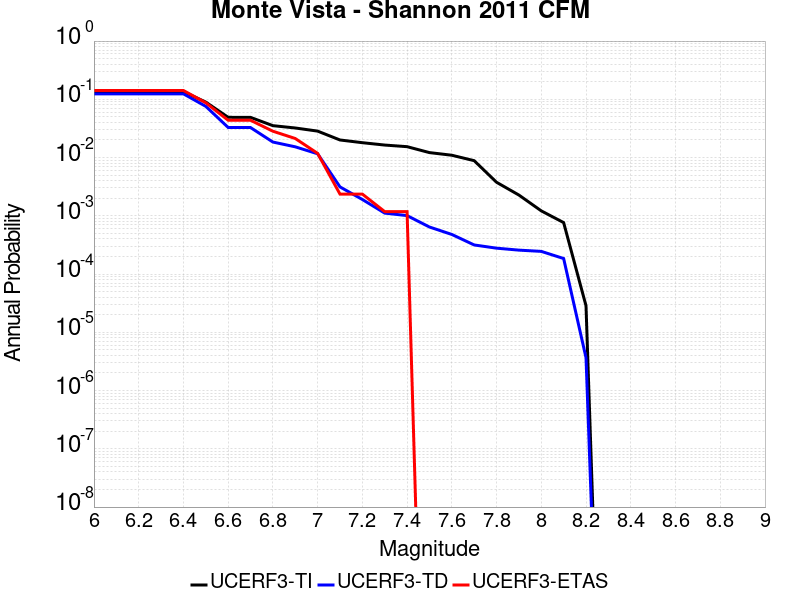

Data behind this chart, as committed beside it:
Magnitude, UCERF3-TI Prob, UCERF3-TD Prob, UCERF3-ETAS Prob
6.0, 0.1355, 0.1242, 0.1417
6.1, 0.1355, 0.1242, 0.1417
6.2, 0.1355, 0.1242, 0.1417
6.3, 0.1355, 0.1242, 0.1417
6.4, 0.1355, 0.1242, 0.1417
6.5, 0.0896, 0.07573, 0.08737
6.6, 0.04911, 0.03286, 0.04368
6.7, 0.049, 0.03277, 0.04368
6.8, 0.0353, 0.01847, 0.02834
6.9, 0.0322, 0.01529, 0.02125
7.0, 0.02845, 0.01161, 0.01181
7.1, 0.02004, 0.003137, 0.002361
7.2, 0.018, 0.001907, 0.002361
7.3, 0.0164, 0.001113, 0.001181
7.4, 0.01538, 0.001008, 0.001181
7.5, 0.01217, 6.423489E-4, 0.0
7.6, 0.01096, 4.788591E-4, 0.0
7.7, 0.008843, 3.1600168E-4, 0.0
7.8, 0.003766, 2.7828463E-4, 0.0
7.9, 0.002272, 2.574926E-4, 0.0
8.0, 0.001216, 2.451104E-4, 0.0
8.1, 7.6477346E-4, 1.8481063E-4, 0.0
8.2, 2.8662205E-5, 3.6798149E-6, 0.0
